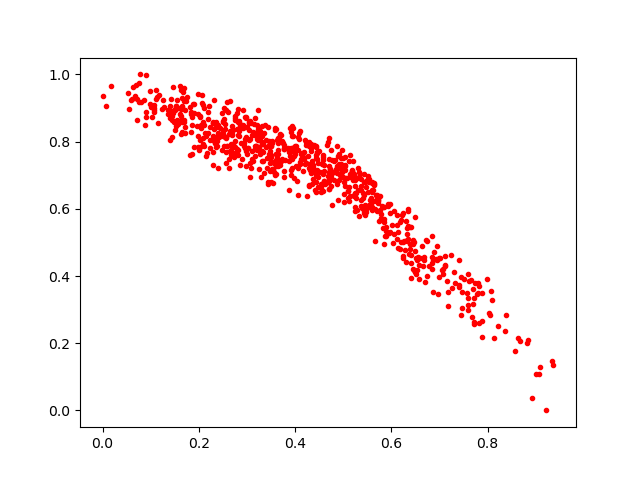

The file beside this chart, header and first rows:
0.5254875, 0.6039156
0.1807, 0.7604
0.2748, 0.8693
0.392, 0.7808
0.3223, 0.8057
0.7111, 0.4582
0.3865, 0.7695
0.1519, 0.8465
0.3595, 0.7619
0.1892, 0.8853
0.5403, 0.6485
0.3974, 0.7682
0.3222, 0.8137
0.3494, 0.7549
0.8932, 0.03659
0.4314, 0.7327
0.7016, 0.4538
0.4056, 0.722
0.6669, 0.4558
0.1515, 0.894
0.3343, 0.741
0.2127, 0.8255
0.7878, 0.3507
0.3601, 0.7631
0.5424, 0.642
0.1632, 0.8755
0.4698, 0.6839
0.7802, 0.3785
0.4109, 0.7348
0.5598, 0.6788
0.2327, 0.8055
0.4179, 0.7687
0.07237, 0.8648
0.219, 0.8875
0.3492, 0.7865
0.611, 0.5815
0.7585, 0.3134
0.6605, 0.4534
0.1443, 0.8126
0.3638, 0.7346
0.1392, 0.8692
0.262, 0.8238
0.7887, 0.217
0.6359, 0.4643
0.4188, 0.7496
0.3695, 0.7423
0.8817, 0.2019
0.3257, 0.8332
0.3275, 0.83
0.1848, 0.8285
0.5633, 0.6757
0.3311, 0.7941
0.3055, 0.8071
0.1248, 0.9245
0.6533, 0.4489
0.1988, 0.8823
0.3774, 0.7129
0.2547, 0.8389
0.2563, 0.7704
0.3464, 0.7891
0.1138, 0.9337
... 715 more rows
